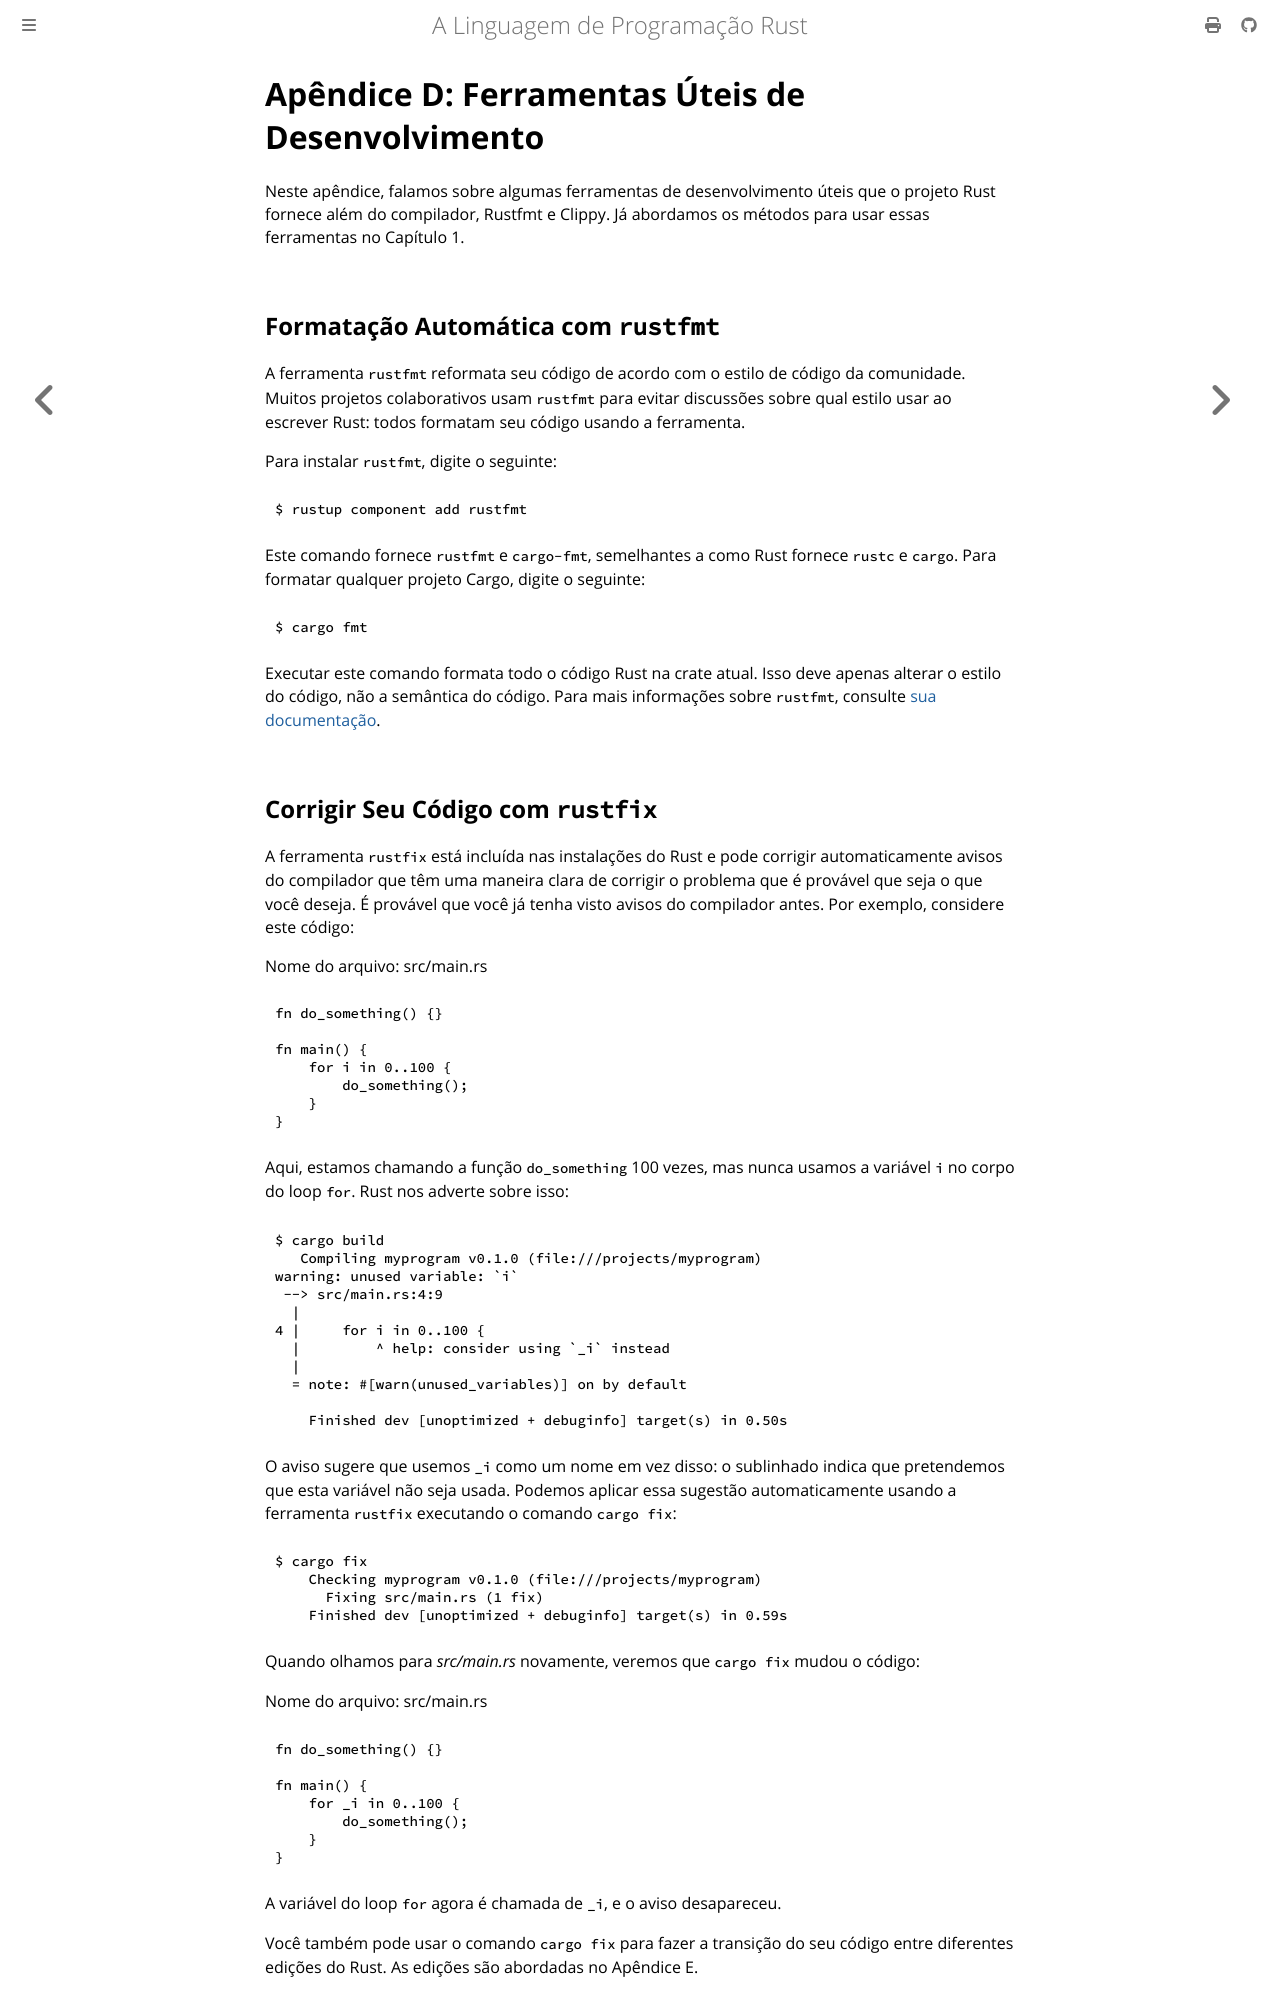

repository: lfgranja/rust-lang-book · page: appendix-04-useful-development-tools.html · generator: mdbook

# Apêndice D: Ferramentas Úteis de Desenvolvimento

Neste apêndice, falamos sobre algumas ferramentas de desenvolvimento úteis que o projeto Rust fornece além do compilador, Rustfmt e Clippy. Já abordamos os métodos para usar essas ferramentas no Capítulo 1.

## Formatação Automática com `rustfmt`

A ferramenta `rustfmt` reformata seu código de acordo com o estilo de código da comunidade. Muitos projetos colaborativos usam `rustfmt` para evitar discussões sobre qual estilo usar ao escrever Rust: todos formatam seu código usando a ferramenta.

Para instalar `rustfmt`, digite o seguinte:

```console
$ rustup component add rustfmt
```

Este comando fornece `rustfmt` e `cargo-fmt`, semelhantes a como Rust fornece `rustc` e `cargo`. Para formatar qualquer projeto Cargo, digite o seguinte:

```console
$ cargo fmt
```

Executar este comando formata todo o código Rust na crate atual. Isso deve apenas alterar o estilo do código, não a semântica do código. Para mais informações sobre `rustfmt`, consulte [sua documentação](https://github.com/rust-lang/rustfmt).

## Corrigir Seu Código com `rustfix`

A ferramenta `rustfix` está incluída nas instalações do Rust e pode corrigir automaticamente avisos do compilador que têm uma maneira clara de corrigir o problema que é provável que seja o que você deseja. É provável que você já tenha visto avisos do compilador antes. Por exemplo, considere este código:

<span class="filename">Nome do arquivo: src/main.rs</span>

```rust
fn do_something() {}

fn main() {
    for i in 0..100 {
        do_something();
    }
}
```

Aqui, estamos chamando a função `do_something` 100 vezes, mas nunca usamos a variável `i` no corpo do loop `for`. Rust nos adverte sobre isso:

```console
$ cargo build
   Compiling myprogram v0.1.0 (file:///projects/myprogram)
warning: unused variable: `i`
 --> src/main.rs:4:9
  |
4 |     for i in 0..100 {
  |         ^ help: consider using `_i` instead
  |
  = note: #[warn(unused_variables)] on by default

    Finished dev [unoptimized + debuginfo] target(s) in 0.50s
```

O aviso sugere que usemos `_i` como um nome em vez disso: o sublinhado indica que pretendemos que esta variável não seja usada. Podemos aplicar essa sugestão automaticamente usando a ferramenta `rustfix` executando o comando `cargo fix`:

```console
$ cargo fix
    Checking myprogram v0.1.0 (file:///projects/myprogram)
      Fixing src/main.rs (1 fix)
    Finished dev [unoptimized + debuginfo] target(s) in 0.59s
```

Quando olhamos para *src/main.rs* novamente, veremos que `cargo fix` mudou o código:

<span class="filename">Nome do arquivo: src/main.rs</span>

```rust
fn do_something() {}

fn main() {
    for _i in 0..100 {
        do_something();
    }
}
```

A variável do loop `for` agora é chamada de `_i`, e o aviso desapareceu.

Você também pode usar o comando `cargo fix` para fazer a transição do seu código entre diferentes edições do Rust. As edições são abordadas no Apêndice E.
